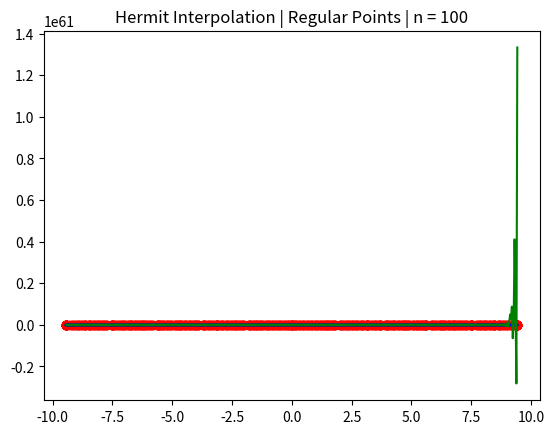

Reproduce this figure in Python.
import numpy as np
import matplotlib.pyplot as plt
import random

m_s = []
x_s = []
f_x = []    # i_ta tablica w f_x odpowiada m_i wartosciom pochodnych w punkcie x_i

# Zdefiniowane stałe dla zadanej funkcji
m = 1
k = 2
range_start = np.double(-3) * np.pi
range_stop = np.double(3) * np.pi
max_derivative = 2

# Liczba punktów przy obliczaniu błędów interpolacji
error_points = 500


# Zadana funkcja
def f(x):
    return 10 * m + x**2 / k - 10 * m * np.cos(k * x)


def f_1(x):
    return 2 * x / k + 10 * m * k * np.sin(k * x)


def f_2(x):
    return 2 / k + 10 * m * k**2 * np.cos(k * x)


def f_3(x):
    return -10 * m * k**3 * np.sin(k * x)


def f_4(x):
    return -10 * m * k**4 * np.cos(k * x)


# Funkcja generująca punkty Czebyszewa
def chebyshev_points(a, b, n: int):

    x = np.arange(n, dtype=np.double)
    return np.double(0.5) * (a + b) + np.double(0.5) * (b - a) * np.cos((2*x + 1) * np.pi / (2*n))


def factorial(n):
    if n <= 1:
        return 1

    temp = [1]
    for i in range(2, n):
        temp.append(temp[-1] * i)
    return temp[-1]


def make_table_for_b_coefficients():
    n = sum(m_s)
    diff_table = [[0 for _ in range(n+1)] for _ in range(n)]    # dodana 1 kolumna z lewej, zeby pamietac jaki x jest w danym rzedzie
    table_pos = 0
    for e, m_val in enumerate(m_s):
        for _ in range(m_val):
            diff_table[table_pos][0] = e    # w pierwszej kolumnie zapisane sa indeksy xksow, ktre znajduja sie w odpowiednim rzedzie
            table_pos += 1

    same_x = 1
    for x in range(1, n+1):
        for y in range(x-1, n):
            if y != 0 and diff_table[y][0] == diff_table[y-1][0]:
                same_x += 1
            else:
                same_x = 1

            if m_s[diff_table[y][0]] > x-1 and same_x >= x-1:
                diff_table[y][x] = f_x[diff_table[y][0]][x-1] / factorial(x-1)
                # same_x += 1

            else:
                x0_index = (y - (x-1))
                xk_index = x0_index + (x-1)
                diff_table[y][x] = (diff_table[y][x-1] - diff_table[y-1][x-1]) / (x_s[diff_table[xk_index][0]] - x_s[diff_table[x0_index][0]])
                if np.isnan(diff_table[y][x]):
                    print(f"Nan w {x, y} : {x_s[diff_table[xk_index][0]]} - {x_s[diff_table[x0_index][0]]}, indeksy: {xk_index, x0_index}")

    return diff_table


def make_factor(i):
    global x_s, m_s

    res_func = [1]
    x_index = 0
    while i > 0:
        if i - m_s[x_index] >= 0:
            factor_power = m_s[x_index]
        else:
            factor_power = i
        new_factor = np.polynomial.polynomial.polypow(np.poly1d([1, -x_s[x_index]]), factor_power)
        if x_s[x_index] != 0:
            res_func = np.polymul(res_func, new_factor)
        else:
            res_func = np.pad(res_func, (0, 1))
        print(f"(x-{x_s[x_index]})^{factor_power}", end=" ")
        i -= m_s[x_index]
        x_index += 1

    print("")
    # print("New factor:", res_func)
    return res_func


class HermitInterpolation:
    def __init__(self):
        self.diff_table = None
        self.m = 0
        self.n = 0

    def hermit_interpolation(self, m_s_input, x_s_input, f_x_input):
        global m_s
        global x_s
        global f_x

        m_s = m_s_input
        x_s = x_s_input
        f_x = f_x_input

        self.m = sum(m_s)
        self.n = self.m - 1

        xs_ = []
        for i in range(len(x_s)):
            xs_.extend([x_s[i]] * m_s[i])

        self.diff_table = [[None] * self.m for _ in range(self.m)]

        i = 0
        for y_list in f_x:
            for j in range(len(y_list)):
                for k in range(j + 1):
                    self.diff_table[i][k] = y_list[k] / factorial(k)
                i += 1

        # Fill the remaining triangular part of a matrix
        for j in range(1, self.m):
            for i in range(j, self.m):
                if self.diff_table[i][j] is not None:
                    continue
                self.diff_table[i][j] = (self.diff_table[i][j - 1] - self.diff_table[i - 1][j - 1]) / (xs_[i] - xs_[i - j])

    def calc(self, x):
        global x_s, f_x, m_s
        y_val = self.diff_table[0][0]
        polynomial = 1
        degree = 0
        for i, mi in enumerate(m_s):
            for _ in range(mi):
                degree += 1
                polynomial *= x - x_s[i]
                y_val += self.diff_table[degree][degree] * polynomial
                if degree == self.n:
                    return y_val


# Wyznaczenie błędów interpolacji
def check_accuracy(start: np.double, end: np.double, f, vec_f: np.vectorize):
    x = np.linspace(start, end, error_points)
    f_y = f(x)
    interpolated_y = vec_f(x)

    return np.ndarray.max(np.absolute(np.subtract(f_y, interpolated_y))), np.sum(np.power(np.subtract(f_y, interpolated_y), np.double(2.0)))


def test(n, type):
    global range_start, range_stop, max_derivative
    func = [f, f_1, f_2, f_3, f_4]

    if type == "regular":
        X_base = np.linspace(range_start, range_stop, n)
        points_label = "Regular Points"
    else:
        X_base = chebyshev_points(range_start, range_stop, n)
        points_label = "Chebyshev Points"

    Y_base = [[] for _ in range(n)]
    M_base = [0 for _ in range(n)]

    for i in range(n):
        # derivative = random.randint(0, max_derivative)
        derivative = max_derivative
        M_base[i] = derivative
        if not derivative:
            M_base[i] = 1

        Y_base[i].append(func[0](X_base[i]))
        for j in range(1, derivative):
            Y_base[i].append(func[j](X_base[i]))

    solver = HermitInterpolation()
    solver.hermit_interpolation(M_base, X_base, Y_base)
    vec_f = np.vectorize(solver.calc)

    X_plot = np.linspace(range_start, range_stop, 500)
    Y_plot = f(X_plot)
    Y_res = vec_f(X_plot)
    Y_base_plot = np.array([y[0] for y in Y_base])

    err_res = check_accuracy(range_start, range_stop, f, vec_f)

    print(f"Bledy interpolacji dla n = {n} ({type}) : max_diff = {err_res[0]}, sqr_diff = {err_res[1]}")

    plt.plot(X_plot, Y_plot, c='blue')
    plt.plot(X_plot, Y_res, c='green')
    plt.scatter(X_base, Y_base_plot, c='red')
    plt.title("Hermit Interpolation | " + points_label + f" | n = {n}")
    plt.show()


if __name__ == '__main__':
    n_s = [3, 4, 5, 7, 10, 15, 20, 25, 30, 40, 50, 60, 70, 80, 100]

    test(5, "regular")
    test(10, "chebyshev")

    for n in n_s:
        test(n, "regular")

